Run: headless pygame with SDL's dummy video driver; simulated clock (each Clock.tick advances the game by its frame time, no real sleeping); random seed 0; keys injected as events and as key.get_pressed() state; no mouse input.
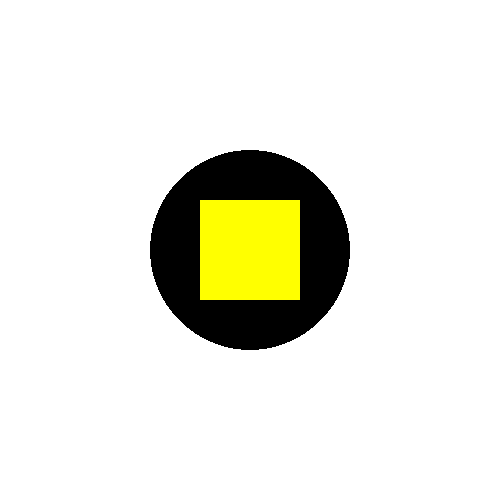
Frame 1 of 4 · flips 1–60 · no input
Frame 2 of 4 · flips 61–180 · tapped SPACE, RETURN · held RIGHT (→), D · screen unchanged from frame 1, image omitted
Frame 3 of 4 · flips 181–300 · held DOWN (↓), S · screen unchanged from frame 2, image omitted
Frame 4 of 4 · flips 301–420 · held LEFT (←), A, UP (↑), W · screen unchanged from frame 3, image omitted

The pygame program that drew these frames:

import pygame

pygame.init()
win = pygame.display.set_mode((500, 500))
pygame.display.set_caption("First Game")
color = (255, 255, 255)

# Changing surface color
win.fill(color)
# deklarowanie kolorów
CZARNY = (0, 0, 0)
ZIELONY = (0, 255, 0)
ZOLTY = (255, 255, 0)
FIOLETOWY = (128, 0, 128)
JASNY_NIEBIESKI = (0, 255, 255)
POMARANCZOWY = (255, 165, 0)
NIEBIESKI = (0, 0, 255)
SZARY = (128, 128, 128)

run = True
while run:
    for event in pygame.event.get():
        if event.type == pygame.QUIT:
            run = False


    pygame.draw.circle(win, CZARNY, (250, 250), 100, 100)
    pygame.draw.rect(win, ZOLTY, (200, 200, 100, 100))




    pygame.display.update()
